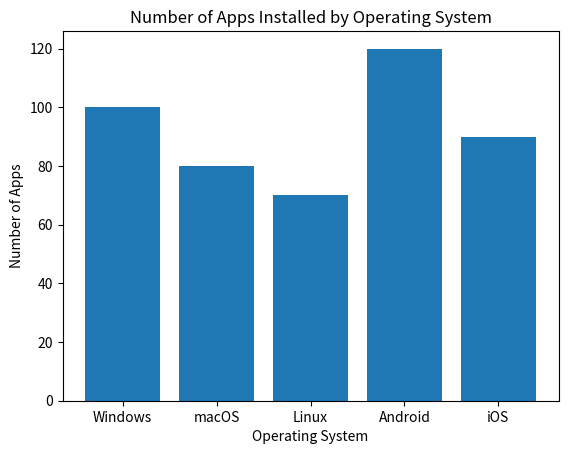

Write the Python code that produced this figure. (Note: this script raises an exception after producing the figure.)
import matplotlib.pyplot as plt

# Data
operating_systems = ['Windows', 'macOS', 'Linux', 'Android', 'iOS']
num_apps = [100, 80, 70, 120, 90]

# Create the figure and axis
fig, ax = plt.subplots()

# Create the bar plot
ax.bar(operating_systems, num_apps)

# Set title and labels
ax.set_title('Number of Apps Installed by Operating System')
ax.set_xlabel('Operating System')
ax.set_ylabel('Number of Apps')

# Show the plot
plt.show()
plt.savefig('png_files/plot_8d42fd79.png')